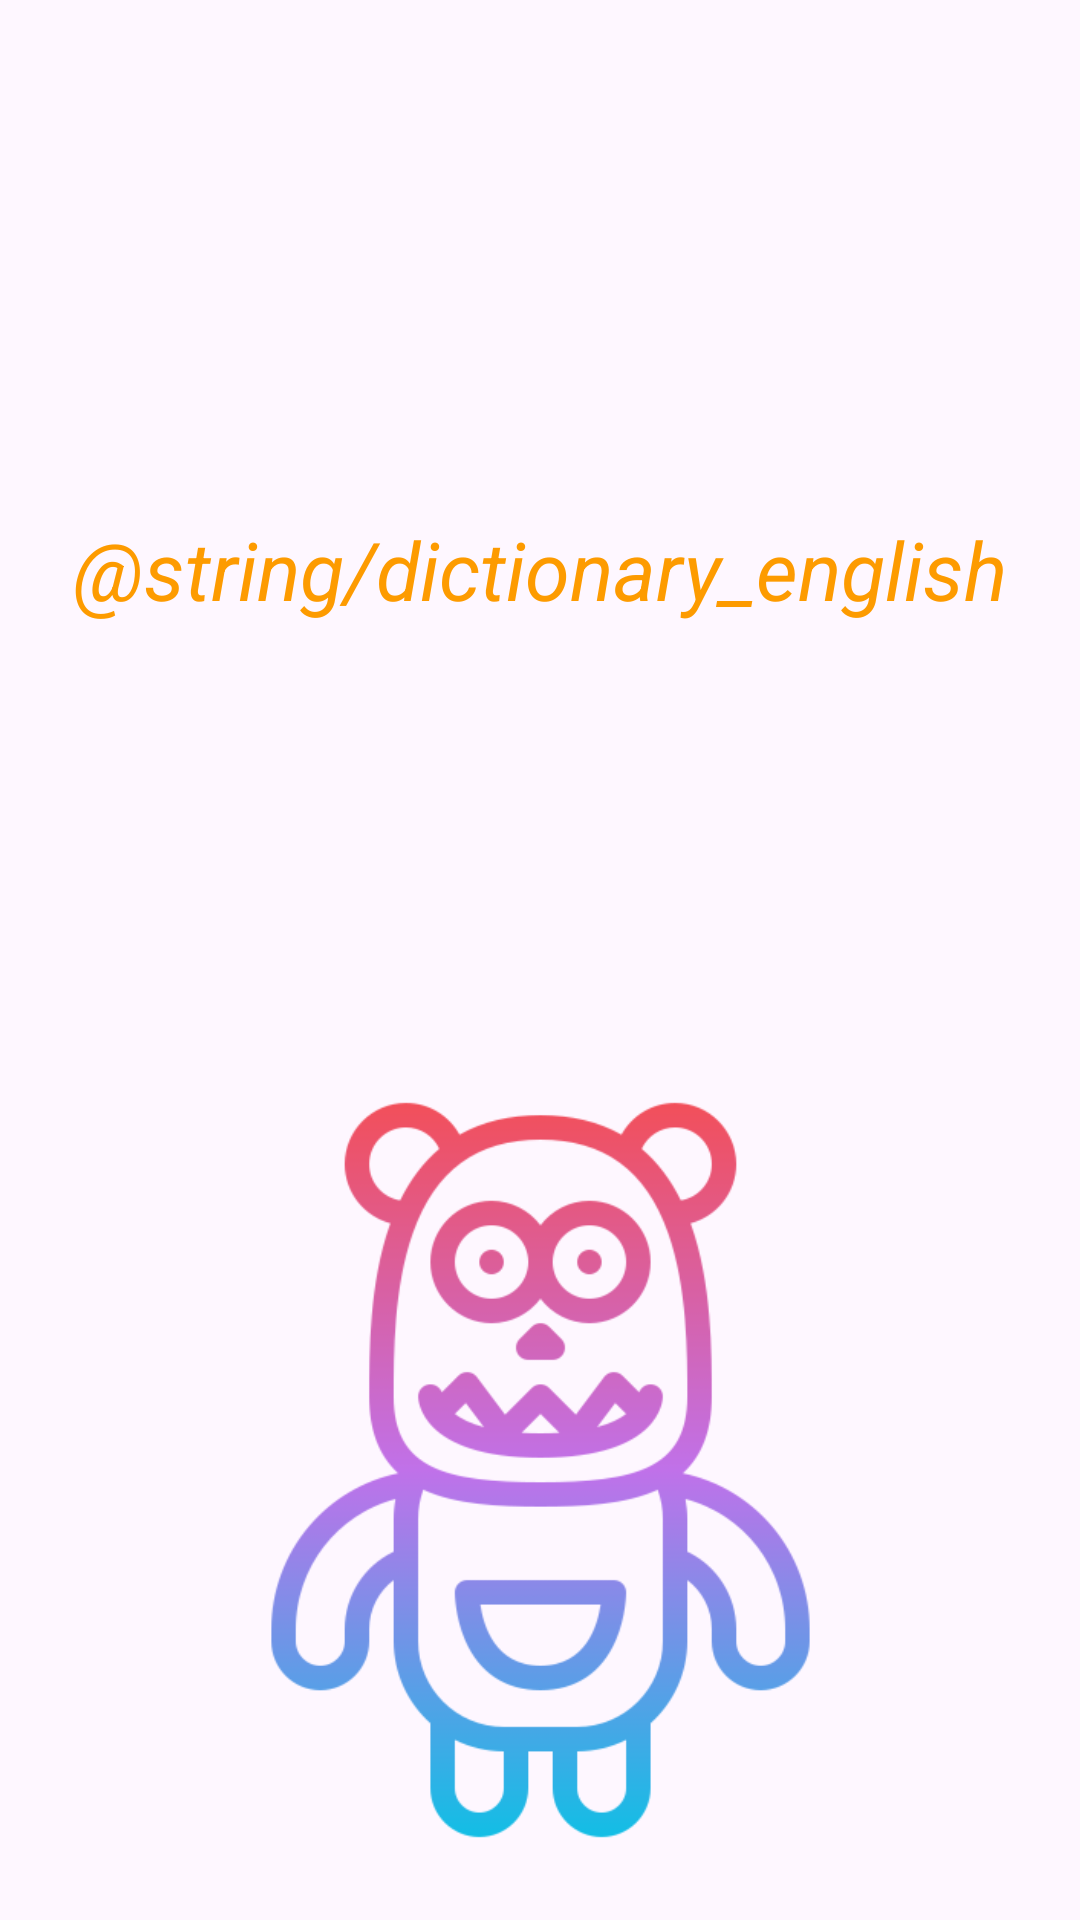

The Android layout XML behind this screen, and the referenced resources:
<!-- AndroidManifest.xml: application theme Theme.Foreignlanguage -->
<!-- res/layout/fragment_english_dictionary.xml -->
<?xml version="1.0" encoding="utf-8"?>
<androidx.constraintlayout.widget.ConstraintLayout
    xmlns:android="http://schemas.android.com/apk/res/android"
    xmlns:app="http://schemas.android.com/apk/res-auto"
    xmlns:tools="http://schemas.android.com/tools"
    android:layout_width="match_parent"
    android:layout_height="match_parent"
    tools:context=".exercises.EnglishExercisesFragment">

    <TextView
        android:id="@+id/textView"
        android:layout_width="334dp"
        android:layout_height="304dp"
        android:gravity="center"
        android:text="@string/dictionary_english"
        android:textColor="@color/text"
        android:textSize="27sp"
        android:textStyle="italic"
        app:layout_constraintBottom_toBottomOf="parent"
        app:layout_constraintEnd_toEndOf="parent"
        app:layout_constraintHorizontal_bias="0.493"
        app:layout_constraintStart_toStartOf="parent"
        app:layout_constraintTop_toTopOf="parent"
        app:layout_constraintVertical_bias="0.112" />

    <ImageView
        android:id="@+id/imageView3"
        android:layout_width="261dp"
        android:layout_height="268dp"
        android:layout_marginBottom="16dp"
        android:src="@drawable/ic_dictionary_pressed"
        app:layout_constraintBottom_toBottomOf="parent"
        app:layout_constraintEnd_toEndOf="parent"
        app:layout_constraintStart_toStartOf="parent" />

</androidx.constraintlayout.widget.ConstraintLayout>
<!-- resources referenced by this layout -->
<resources>
  <color name="text">#FD9B00</color>
  <!-- drawable ic_dictionary_pressed: png bitmap (drawable, 36395 bytes) -->
  <style name="Theme.Foreignlanguage" parent="Base.Theme.Foreignlanguage" />
  <style name="Base.Theme.Foreignlanguage" parent="Theme.Material3.DayNight.NoActionBar">
          
          
      </style>
</resources>
